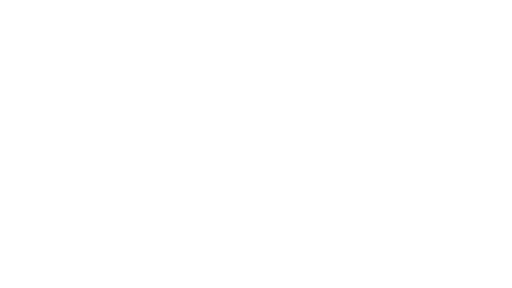
t = 0.00 s
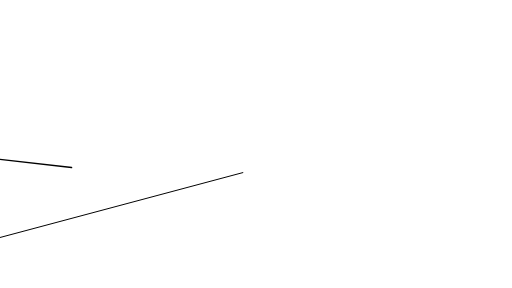
t = 0.53 s
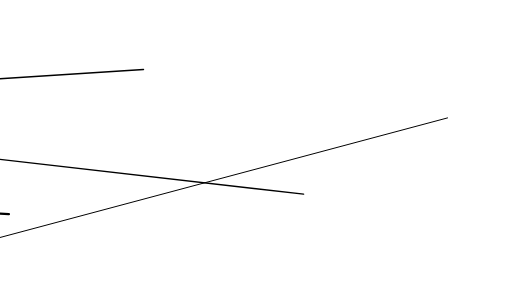
t = 0.78 s
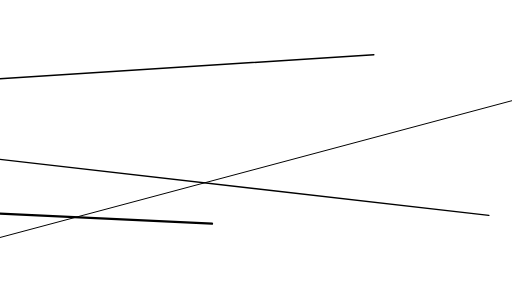
t = 1.03 s
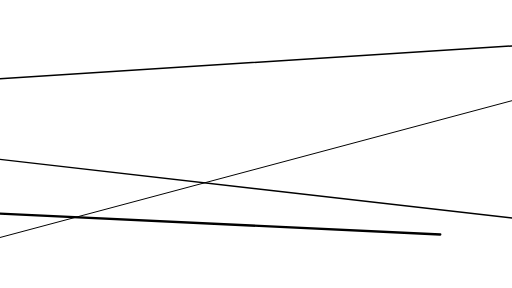
t = 1.28 s
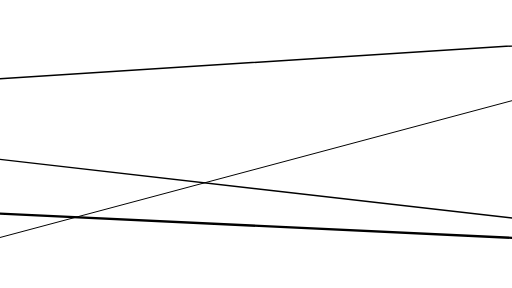
t = 1.60 s

The animated SVG that drew these frames (rendered in a browser with its animation timeline set to each time). Animation: 2 CSS @keyframes rules; one cycle of 1.60 s.

<!--?xml version="1.0" encoding="UTF-8" standalone="no"?-->

<svg width="100%" height="100%" viewBox="0 0 7680 4320" version="1.1" xmlns="http://www.w3.org/2000/svg" xmlns:xlink="http://www.w3.org/1999/xlink" xml:space="preserve" xmlns:serif="http://www.serif.com/" style="fill-rule: evenodd; clip-rule: evenodd; stroke-linecap: round; stroke-linejoin: round; stroke-miterlimit: 1.5;">
    <path d="M-719.6,3754.84L8005.78,1423.13" style="fill:none;stroke:black;stroke-width:14.94px;" class="RNczjQOv_0"></path>
    <path d="M-1051.18,2270.14L8083.53,3316.39" style="fill:none;stroke:black;stroke-width:21.81px;" class="RNczjQOv_1"></path>
    <path d="M-804.682,1231.67L8122.41,661.168" style="fill:none;stroke:black;stroke-width:21.81px;" class="RNczjQOv_2"></path>
    <path d="M-898.354,3163.07L8363.44,3600.18" style="fill:none;stroke:black;stroke-width:35.19px;" class="RNczjQOv_3"></path>
<style data-made-with="vivus-instant">.RNczjQOv_0{stroke-dasharray:9032 9034;stroke-dashoffset:9033;animation:RNczjQOv_draw 1066ms ease-in-out 0ms forwards;}.RNczjQOv_1{stroke-dasharray:9195 9197;stroke-dashoffset:9196;animation:RNczjQOv_draw 1066ms ease-in-out 177ms forwards;}.RNczjQOv_2{stroke-dasharray:8946 8948;stroke-dashoffset:8947;animation:RNczjQOv_draw 1066ms ease-in-out 355ms forwards;}.RNczjQOv_3{stroke-dasharray:9273 9275;stroke-dashoffset:9274;animation:RNczjQOv_draw 1066ms ease-in-out 533ms forwards;}@keyframes RNczjQOv_draw{100%{stroke-dashoffset:0;}}@keyframes RNczjQOv_fade{0%{stroke-opacity:1;}93.10344827586206%{stroke-opacity:1;}100%{stroke-opacity:0;}}</style></svg>
